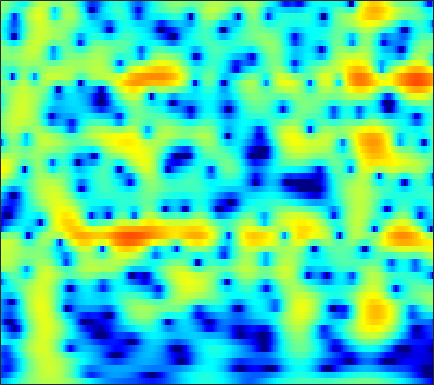

Data behind this chart, as committed beside it:
-9.1706, -8.9082, -8.325, -7.5407, -6.8761, -5.9475, -5.0121, -4.333, -3.4696, -2.6638, -1.9183, -1.3982, -0.75864, -0.17903, 0.21662, 0.69249, 1.1083, 1.3797, 1.69, 1.9393, 2.1256, 2.225, 2.3025, 2.3182
-14.03, -13.95, -13.2, -11.94, -10.83, -9.31, -7.829, -6.771, -5.442, -4.214, -3.084, -2.302, -1.345, -0.4856, 0.09574, 0.7872, 1.383, 1.767, 2.195, 2.527, 2.76, 2.872, 2.935, 2.898
-14.06, -15.04, -16.03, -16.17, -15.52, -13.86, -11.82, -10.26, -8.283, -6.472, -4.838, -3.727, -2.391, -1.212, -0.4264, 0.4957, 1.279, 1.78, 2.334, 2.761, 3.062, 3.208, 3.298, 3.271
-12.63, -13.51, -14.42, -14.75, -14.43, -13.26, -11.56, -10.14, -8.247, -6.443, -4.781, -3.638, -2.258, -1.041, -0.2307, 0.7083, 1.495, 1.989, 2.521, 2.912, 3.164, 3.266, 3.289, 3.19
-13.53, -14.53, -14.93, -14.06, -12.88, -11.04, -9.169, -7.814, -6.099, -4.509, -3.048, -2.043, -0.8285, 0.2421, 0.9489, 1.757, 2.409, 2.796, 3.175, 3.397, 3.46, 3.402, 3.187, 2.814
-11.55, -12.7, -13.1, -12.07, -10.78, -8.905, -7.101, -5.846, -4.301, -2.89, -1.605, -0.7206, 0.3459, 1.286, 1.907, 2.612, 3.163, 3.469, 3.728, 3.809, 3.7, 3.486, 3.015, 2.314
-5.378, -5.88, -6.374, -6.613, -6.604, -6.34, -5.808, -5.256, -4.356, -3.32, -2.218, -1.379, -0.293, 0.7097, 1.389, 2.18, 2.818, 3.186, 3.516, 3.657, 3.597, 3.414, 2.978, 2.316
-5.75, -6.761, -8.156, -9.575, -10.63, -11.81, -12.3, -11.86, -10.25, -8.09, -5.881, -4.336, -2.469, -0.8452, 0.2031, 1.385, 2.329, 2.889, 3.443, 3.777, 3.897, 3.851, 3.61, 3.175
-8.492, -9.993, -12.11, -14.39, -16.25, -19.07, -21.69, -21.22, -16.93, -12.51, -8.855, -6.579, -4.038, -1.936, -0.6066, 0.8723, 2.041, 2.734, 3.428, 3.874, 4.09, 4.11, 3.955, 3.603
-11.8, -14.36, -19.01, -26.17, -29, -22.21, -17.49, -14.9, -11.96, -9.288, -6.81, -5.07, -2.964, -1.149, 0.02627, 1.364, 2.441, 3.079, 3.706, 4.081, 4.215, 4.165, 3.904, 3.433
-10.54, -11.66, -12.96, -13.84, -13.98, -13.19, -11.59, -10.18, -8.234, -6.249, -4.319, -2.964, -1.276, 0.2361, 1.223, 2.336, 3.215, 3.712, 4.156, 4.351, 4.288, 4.069, 3.549, 2.772
-10.13, -10.7, -11.54, -12.26, -12.47, -12.01, -10.74, -9.416, -7.369, -5.271, -3.244, -1.851, -0.2152, 1.188, 2.095, 3.098, 3.847, 4.239, 4.531, 4.56, 4.315, 3.945, 3.189, 2.11
-10.18, -11.05, -12.92, -15.98, -20.25, -30.44, -17.68, -12.94, -8.707, -5.552, -3.107, -1.58, 0.1474, 1.545, 2.401, 3.311, 3.959, 4.281, 4.488, 4.436, 4.125, 3.72, 2.94, 1.88
-7.657, -7.956, -8.352, -8.695, -8.766, -8.344, -7.367, -6.381, -4.84, -3.204, -1.66, -0.632, 0.5896, 1.653, 2.325, 3.041, 3.551, 3.801, 3.958, 3.889, 3.592, 3.217, 2.512, 1.573
-6.845, -6.744, -6.401, -5.903, -5.403, -4.649, -3.891, -3.302, -2.415, -1.539, -0.6752, -0.03067, 0.7757, 1.513, 2.017, 2.595, 3.058, 3.306, 3.489, 3.486, 3.281, 2.981, 2.381, 1.549
-12.34, -10.25, -7.717, -5.764, -4.658, -3.586, -2.812, -2.341, -1.86, -1.505, -1.193, -0.8945, -0.3688, 0.2728, 0.8108, 1.56, 2.259, 2.7, 3.132, 3.373, 3.402, 3.276, 2.907, 2.306
-7.538, -6.272, -4.515, -3.091, -2.359, -1.82, -1.655, -1.796, -2.45, -3.493, -4.825, -5.779, -6.034, -4.623, -3.047, -1.001, 0.658, 1.64, 2.621, 3.247, 3.557, 3.611, 3.463, 3.081
0.6376, 0.6611, 0.7551, 0.8236, 0.7695, 0.553, 0.06243, -0.5942, -1.903, -3.764, -6.553, -9.382, -11.25, -7.898, -5.062, -2.172, -0.1527, 0.9415, 1.987, 2.63, 2.922, 2.941, 2.729, 2.277
2.541, 2.486, 2.398, 2.228, 2.058, 1.752, 1.274, 0.8436, 0.223, -0.5238, -1.138, -1.456, -1.623, -1.372, -0.9784, -0.336, 0.2967, 0.7087, 1.091, 1.256, 1.199, 0.9889, 0.4893, -0.2697
2.556, 2.599, 2.583, 2.486, 2.367, 2.101, 1.784, 1.529, 1.149, 0.7117, 0.3843, 0.2104, 0.03355, -0.016, 0.01205, 0.09801, 0.1999, 0.2628, 0.248, 0.08162, -0.2568, -0.6422, -1.361, -2.312
2.712, 2.84, 2.879, 2.818, 2.684, 2.406, 2.078, 1.748, 1.238, 0.7851, 0.2669, -0.06813, -0.3415, -0.4704, -0.4584, -0.3226, -0.1332, -0.03381, 0.02046, -0.07706, -0.4284, -0.8691, -1.746, -2.969
3.037, 3.136, 3.173, 3.112, 2.977, 2.733, 2.246, 1.708, 0.8218, -0.2104, -1.593, -2.634, -3.61, -3.772, -3.271, -2.163, -0.9928, -0.2674, 0.4911, 0.9378, 1.022, 0.8293, 0.1974, -0.9944
-0.8148, -0.7677, -0.4649, -0.1319, 0.06877, 0.1583, -0.1327, -0.5111, -1.514, -3.304, -5.782, -8.997, -17.26, -19.46, -11.61, -6.658, -3.865, -2.335, -0.8365, 0.2287, 1.052, 1.491, 1.869, 1.976
-14.3, -12.12, -9.421, -7.494, -6.412, -5.581, -4.923, -4.717, -4.843, -5.314, -6.038, -6.708, -7.467, -7.748, -7.576, -7.125, -6.65, -6.246, -5.487, -4.244, -2.615, -1.315, 0.2828, 1.661
-16.45, -16.14, -14.71, -13.39, -12.29, -10.94, -9.384, -8.518, -7.448, -6.632, -6.33, -6.093, -6.153, -6.479, -6.942, -8.12, -10.2, -13.25, -22.27, -15.82, -8.109, -4.645, -1.339, 1.063
-15.77, -17.83, -22.01, -26.53, -23.97, -18.19, -14.11, -12.15, -9.981, -8.33, -7.148, -6.47, -5.864, -5.556, -5.546, -5.784, -6.226, -6.547, -6.495, -5.437, -3.509, -1.892, 0.1243, 1.882
-13.83, -15.58, -17.61, -18.7, -18.45, -16.8, -14.75, -13.24, -11.09, -9.528, -7.852, -6.882, -5.713, -4.736, -4.122, -3.398, -2.774, -2.264, -1.557, -0.7094, 0.2307, 0.9759, 1.963, 2.877
-11.16, -12.15, -13.51, -14.75, -15.56, -15.84, -15.48, -14.37, -12.54, -10.39, -8.445, -7.08, -5.461, -4.074, -3.147, -2.056, -1.079, -0.4222, 0.3999, 1.16, 1.861, 2.347, 2.935, 3.423
-8.297, -9.341, -11.36, -14.05, -16.93, -24.02, -32.34, -20.78, -14.73, -10.93, -8.214, -6.582, -4.71, -3.175, -2.169, -1.01, 0.01356, 0.6739, 1.461, 2.125, 2.684, 3.031, 3.393, 3.637
-4.073, -4.995, -6.372, -7.915, -9.132, -10.32, -10.73, -10.2, -8.899, -7.297, -5.766, -4.67, -3.342, -2.116, -1.277, -0.26, 0.6268, 1.212, 1.881, 2.421, 2.841, 3.073, 3.269, 3.346
0.2181, -0.3784, -1.214, -2.097, -2.72, -3.457, -4.001, -4.229, -4.433, -4.268, -3.966, -3.513, -2.789, -1.897, -1.196, -0.2732, 0.5413, 1.07, 1.631, 2.03, 2.27, 2.363, 2.391, 2.32
3.8, 3.361, 2.644, 1.832, 1.169, 0.1309, -0.9794, -1.96, -3.314, -4.804, -5.836, -6.039, -5.158, -3.605, -2.389, -0.9866, 0.09312, 0.6651, 1.124, 1.272, 1.15, 0.9352, 0.5727, 0.225
5.791, 5.452, 4.865, 4.128, 3.437, 2.301, 0.813, -0.5993, -3.11, -6.939, -14.28, -22.1, -10.79, -5.527, -3.174, -1.129, 0.08305, 0.5651, 0.683, 0.25, -0.7511, -1.892, -3.85, -5.725
4.653, 4.508, 4.264, 3.861, 3.434, 2.753, 1.81, 0.9858, -0.2363, -1.524, -2.465, -2.766, -2.424, -1.587, -0.8773, -0.06513, 0.4328, 0.5323, 0.2849, -0.5193, -1.998, -3.699, -7.097, -12.04
1.228, 1.471, 1.701, 1.823, 1.837, 1.683, 1.433, 1.101, 0.6924, 0.2205, -0.0433, -0.2012, -0.1598, 0.03855, 0.2592, 0.5396, 0.7515, 0.8018, 0.6804, 0.3005, -0.3598, -0.9615, -1.828, -2.551
-3.61, -2.767, -1.689, -0.7252, -0.178, 0.219, 0.3304, 0.2537, -0.1206, -0.5263, -1.01, -1.181, -1.198, -0.8512, -0.4391, 0.1988, 0.7826, 1.147, 1.447, 1.566, 1.523, 1.396, 1.152, 0.8773
-13.41, -8.674, -4.734, -2.272, -1.133, -0.2193, -0.06864, -0.2952, -1.246, -2.816, -5.121, -6.818, -7.358, -5.196, -3.246, -1.066, 0.5034, 1.35, 2.127, 2.58, 2.799, 2.818, 2.722, 2.518
-5.476, -4.112, -2.107, -0.5136, 0.3397, 1.006, 1.091, 0.6908, -0.2898, -2.203, -4.998, -7.483, -8.501, -5.388, -2.995, -0.6758, 0.8896, 1.646, 2.298, 2.585, 2.6, 2.499, 2.244, 1.892
-0.4889, -0.03669, 0.7202, 1.398, 1.824, 2.153, 2.285, 2.181, 1.839, 1.314, 0.7236, 0.3869, 0.1925, 0.3308, 0.5732, 0.914, 1.109, 1.113, 0.8832, 0.4037, -0.2922, -0.8839, -1.699, -2.414
0.2217, 0.6734, 1.328, 1.901, 2.269, 2.631, 2.879, 2.993, 2.973, 2.883, 2.696, 2.51, 2.264, 1.956, 1.676, 1.21, 0.5489, -0.09965, -1.268, -2.817, -4.811, -6.653, -9.345, -11.34
-0.7201, -0.01685, 0.807, 1.563, 2.047, 2.608, 2.994, 3.228, 3.373, 3.417, 3.345, 3.188, 2.887, 2.44, 1.999, 1.242, 0.2489, -0.6865, -2.238, -4.255, -6.918, -9.547, -14.29, -19.73
-2.687, -1.602, -0.3874, 0.6849, 1.371, 2.135, 2.722, 3.025, 3.351, 3.477, 3.462, 3.372, 3.084, 2.655, 2.227, 1.484, 0.5538, -0.2775, -1.577, -3.075, -4.747, -6.043, -7.656, -8.83
-4.951, -3.322, -1.53, -0.1326, 0.7188, 1.619, 2.335, 2.727, 3.119, 3.335, 3.381, 3.327, 3.123, 2.766, 2.407, 1.806, 1.065, 0.4209, -0.5701, -1.687, -2.881, -3.816, -5.034, -6.176
-4.417, -3.013, -1.364, -0.1391, 0.6128, 1.431, 2.072, 2.484, 2.831, 3.098, 3.203, 3.152, 3.007, 2.715, 2.417, 1.96, 1.411, 0.9214, 0.1964, -0.6877, -1.764, -2.691, -4.173, -5.957
-1.298, -0.8107, -0.2036, 0.3015, 0.6443, 1.091, 1.547, 1.913, 2.367, 2.684, 2.843, 2.814, 2.563, 2.179, 1.843, 1.413, 1.09, 0.9149, 0.6851, 0.3412, -0.2844, -1.012, -2.448, -4.57
0.3229, 0.313, -0.1699, -0.8626, -1.494, -1.984, -1.522, -0.6624, 0.7436, 1.685, 2.107, 2.073, 1.369, 0.05194, -1.188, -2.613, -2.506, -1.454, 0.05704, 1.182, 1.769, 1.817, 1.491, 0.7371
-1.734, -1.723, -2.522, -4.726, -7.871, -18.65, -13.27, -7.034, -2.749, -0.492, 0.4155, 0.4057, -0.4339, -2.587, -5.362, -11.14, -9.726, -5.245, -1.484, 0.7329, 2.044, 2.633, 3.027, 3.108
-3.106, -2.736, -2.651, -3.091, -3.563, -3.882, -3.514, -2.848, -1.633, -0.6364, -0.05327, 0.07618, -0.07395, -0.5201, -0.9424, -1.301, -1.198, -0.7931, -0.07738, 0.6137, 1.115, 1.378, 1.564, 1.659
-1.098, -1.016, -0.9013, -0.8326, -0.8114, -0.6703, -0.4504, -0.2196, 0.1693, 0.5542, 0.8821, 1.044, 1.145, 1.173, 1.122, 1.036, 0.9431, 0.8483, 0.6681, 0.3889, -0.02023, -0.3995, -0.9519, -1.404
0.5853, 0.5077, 0.3577, 0.2747, 0.2563, 0.2716, 0.4205, 0.6296, 0.8844, 1.203, 1.562, 1.815, 2.06, 2.211, 2.256, 2.19, 1.954, 1.641, 1.028, 0.103, -1.209, -2.543, -4.84, -7.657
0.7503, 0.4499, 0.007253, -0.4373, -0.6893, -0.9022, -0.8587, -0.6564, -0.1646, 0.4737, 1.14, 1.632, 2.218, 2.64, 2.856, 2.957, 2.823, 2.557, 1.93, 0.9363, -0.5283, -2.006, -4.689, -8.264
-0.8431, -1.544, -2.611, -3.903, -4.956, -6.082, -6.457, -5.991, -4.461, -2.711, -1.104, -0.0457, 1.153, 2.087, 2.597, 3.054, 3.253, 3.231, 2.966, 2.453, 1.707, 1.04, 0.08213, -0.7846
-3.298, -4.181, -5.922, -8.386, -11.08, -17.18, -41.09, -18.31, -11.03, -6.927, -4.027, -2.368, -0.5879, 0.8064, 1.612, 2.411, 2.927, 3.136, 3.217, 3.096, 2.825, 2.541, 2.127, 1.711
-4.439, -5.214, -6.659, -8.485, -9.929, -11.46, -12.05, -11.53, -9.632, -7.26, -4.909, -3.305, -1.442, 0.07765, 1.016, 1.975, 2.633, 2.949, 3.161, 3.155, 2.975, 2.756, 2.396, 2.022
-3.384, -4.275, -5.781, -7.771, -9.571, -12.18, -13.75, -13.02, -10.43, -7.429, -4.719, -2.949, -0.9993, 0.5683, 1.511, 2.489, 3.145, 3.439, 3.564, 3.405, 2.979, 2.526, 1.789, 1.038
-0.9912, -1.751, -3.252, -5.367, -7.481, -11.37, -15.49, -14.23, -9.563, -5.926, -3.217, -1.575, 0.2262, 1.668, 2.541, 3.44, 4.032, 4.253, 4.226, 3.801, 2.919, 1.901, -0.002498, -2.602
0.4288, 0.02563, -0.7907, -1.839, -2.686, -3.742, -4.379, -4.415, -4.027, -3.22, -2.222, -1.388, -0.2118, 0.9423, 1.752, 2.661, 3.324, 3.614, 3.693, 3.348, 2.508, 1.479, -0.5579, -3.566
0.5389, 0.3452, -0.04826, -0.6106, -1.134, -1.913, -2.725, -3.352, -4.178, -4.885, -5.201, -4.997, -4.005, -2.467, -1.266, 0.1898, 1.331, 1.958, 2.478, 2.638, 2.456, 2.129, 1.498, 0.7799
